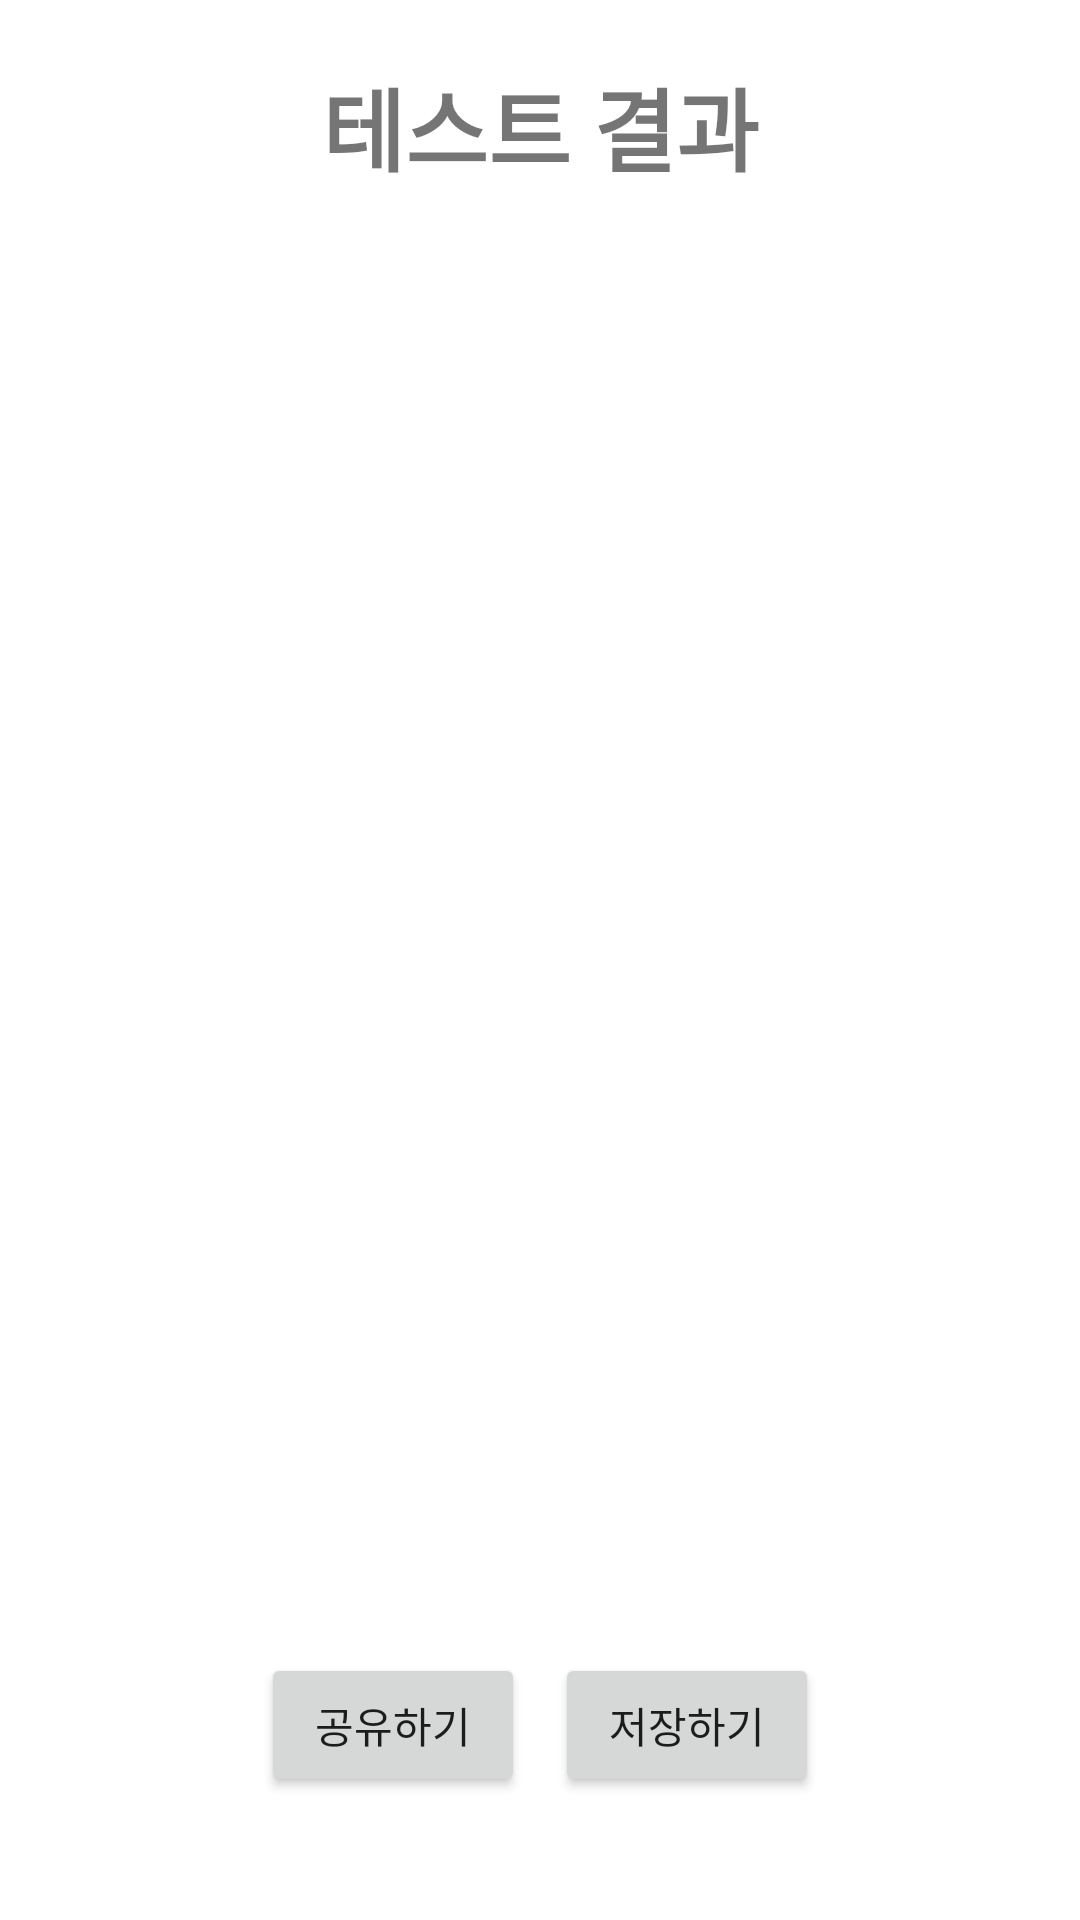

Android layout source for this screen:
<!-- AndroidManifest.xml: application theme Theme.Location_score -->
<!-- res/layout/activity_result.xml -->
<?xml version="1.0" encoding="utf-8"?>
<androidx.constraintlayout.widget.ConstraintLayout xmlns:android="http://schemas.android.com/apk/res/android"
    xmlns:app="http://schemas.android.com/apk/res-auto"
    xmlns:tools="http://schemas.android.com/tools"
    android:layout_width="match_parent"
    android:layout_height="match_parent"
    tools:context=".presentation.result.ResultActivity">

    <TextView
        android:id="@+id/testResultText"
        android:layout_width="match_parent"
        android:layout_height="wrap_content"
        android:layout_marginTop="20dp"
        android:gravity="center"
        android:text="@string/TextResultText"
        android:textSize="30sp"
        android:textStyle="bold"
        app:layout_constraintStart_toStartOf="parent"
        app:layout_constraintTop_toTopOf="parent" />

    <androidx.recyclerview.widget.RecyclerView
        android:id="@+id/resultRecyclerView"
        android:layout_width="match_parent"
        android:layout_height="350dp"
        android:layout_marginTop="15dp"
        app:layoutManager="androidx.recyclerview.widget.GridLayoutManager"
        app:layout_constraintStart_toStartOf="parent"
        tools:listitem="@layout/result_item"
        tools:itemCount="30"
        app:layout_constraintTop_toBottomOf="@id/testResultText" />

    <TextView
        android:id="@+id/score"
        android:layout_width="wrap_content"
        android:layout_height="wrap_content"
        android:textSize="30sp"
        android:textStyle="bold"
        app:layout_constraintBottom_toTopOf="@id/sharedButton"
        app:layout_constraintEnd_toEndOf="parent"
        app:layout_constraintStart_toStartOf="parent"
        app:layout_constraintTop_toBottomOf="@id/resultRecyclerView"
        tools:text="50 점!" />

    <Button
        android:id="@+id/sharedButton"
        android:layout_width="wrap_content"
        android:layout_height="wrap_content"
        android:layout_marginEnd="10dp"
        android:text="@string/sharedButtonText"
        app:layout_constraintBottom_toBottomOf="parent"
        app:layout_constraintEnd_toStartOf="@id/saveButton"
        app:layout_constraintHorizontal_chainStyle="packed"
        app:layout_constraintStart_toStartOf="parent"
        app:layout_constraintTop_toBottomOf="@id/score" />

    <Button
        android:id="@+id/saveButton"
        android:layout_width="wrap_content"
        android:layout_height="wrap_content"
        android:text="@string/restartButtonText"
        app:layout_constraintBottom_toBottomOf="parent"
        app:layout_constraintEnd_toEndOf="parent"
        app:layout_constraintStart_toEndOf="@id/sharedButton"
        app:layout_constraintTop_toBottomOf="@id/score" />

</androidx.constraintlayout.widget.ConstraintLayout>
<!-- res/layout/result_item.xml (included above) -->
<?xml version="1.0" encoding="utf-8"?>
<androidx.constraintlayout.widget.ConstraintLayout xmlns:android="http://schemas.android.com/apk/res/android"
    xmlns:app="http://schemas.android.com/apk/res-auto"
    xmlns:tools="http://schemas.android.com/tools"
    android:layout_width="match_parent"
    android:layout_height="wrap_content">

    <TextView
        android:id="@+id/textView"
        android:layout_width="match_parent"
        android:layout_height="wrap_content"
        android:paddingHorizontal="25dp"
        android:paddingTop="3dp"
        android:paddingBottom="5dp"
        android:textSize="20sp"
        android:textStyle="bold"
        android:textColor="@color/gray"
        android:maxLines="1"
        android:fontFamily="@font/bmjua"
        android:ellipsize="end"
        app:layout_constraintEnd_toEndOf="parent"
        app:layout_constraintStart_toStartOf="parent"
        app:layout_constraintTop_toTopOf="parent"
        tools:text="cu 인천시청점점" />

    <View
        android:id="@+id/line"
        app:layout_constraintTop_toBottomOf="@id/textView"
        app:layout_constraintStart_toStartOf="parent"
        android:layout_marginHorizontal="30dp"
        app:layout_constraintEnd_toEndOf="parent"
        android:layout_width="match_parent"
        android:background="@color/gray"
        android:layout_height="1dp"/>


</androidx.constraintlayout.widget.ConstraintLayout>
<!-- resources referenced by this layout -->
<resources>
  <color name="gray">#FF515151</color>
  <string name="TextResultText">테스트 결과</string>
  <string name="restartButtonText">저장하기</string>
  <string name="sharedButtonText">공유하기</string>
  <style name="Theme.Location_score" parent="Theme.MaterialComponents.DayNight.NoActionBar">
          
          <item name="colorPrimary">@color/purple_500</item>
          <item name="colorPrimaryVariant">@color/purple_700</item>
          <item name="colorOnPrimary">@color/white</item>
          
          <item name="colorSecondary">@color/teal_200</item>
          <item name="colorSecondaryVariant">@color/teal_700</item>
          <item name="colorOnSecondary">@color/black</item>
          
          <item name="android:statusBarColor" tools:targetApi="l">?attr/colorPrimaryVariant</item>
          
      </style>
  <color name="purple_500">#FF6200EE</color>
  <color name="purple_700">#FF3700B3</color>
  <color name="white">#FFFFFFFF</color>
  <color name="teal_200">#FF03DAC5</color>
  <color name="teal_700">#FF018786</color>
  <color name="black">#FF000000</color>
</resources>
